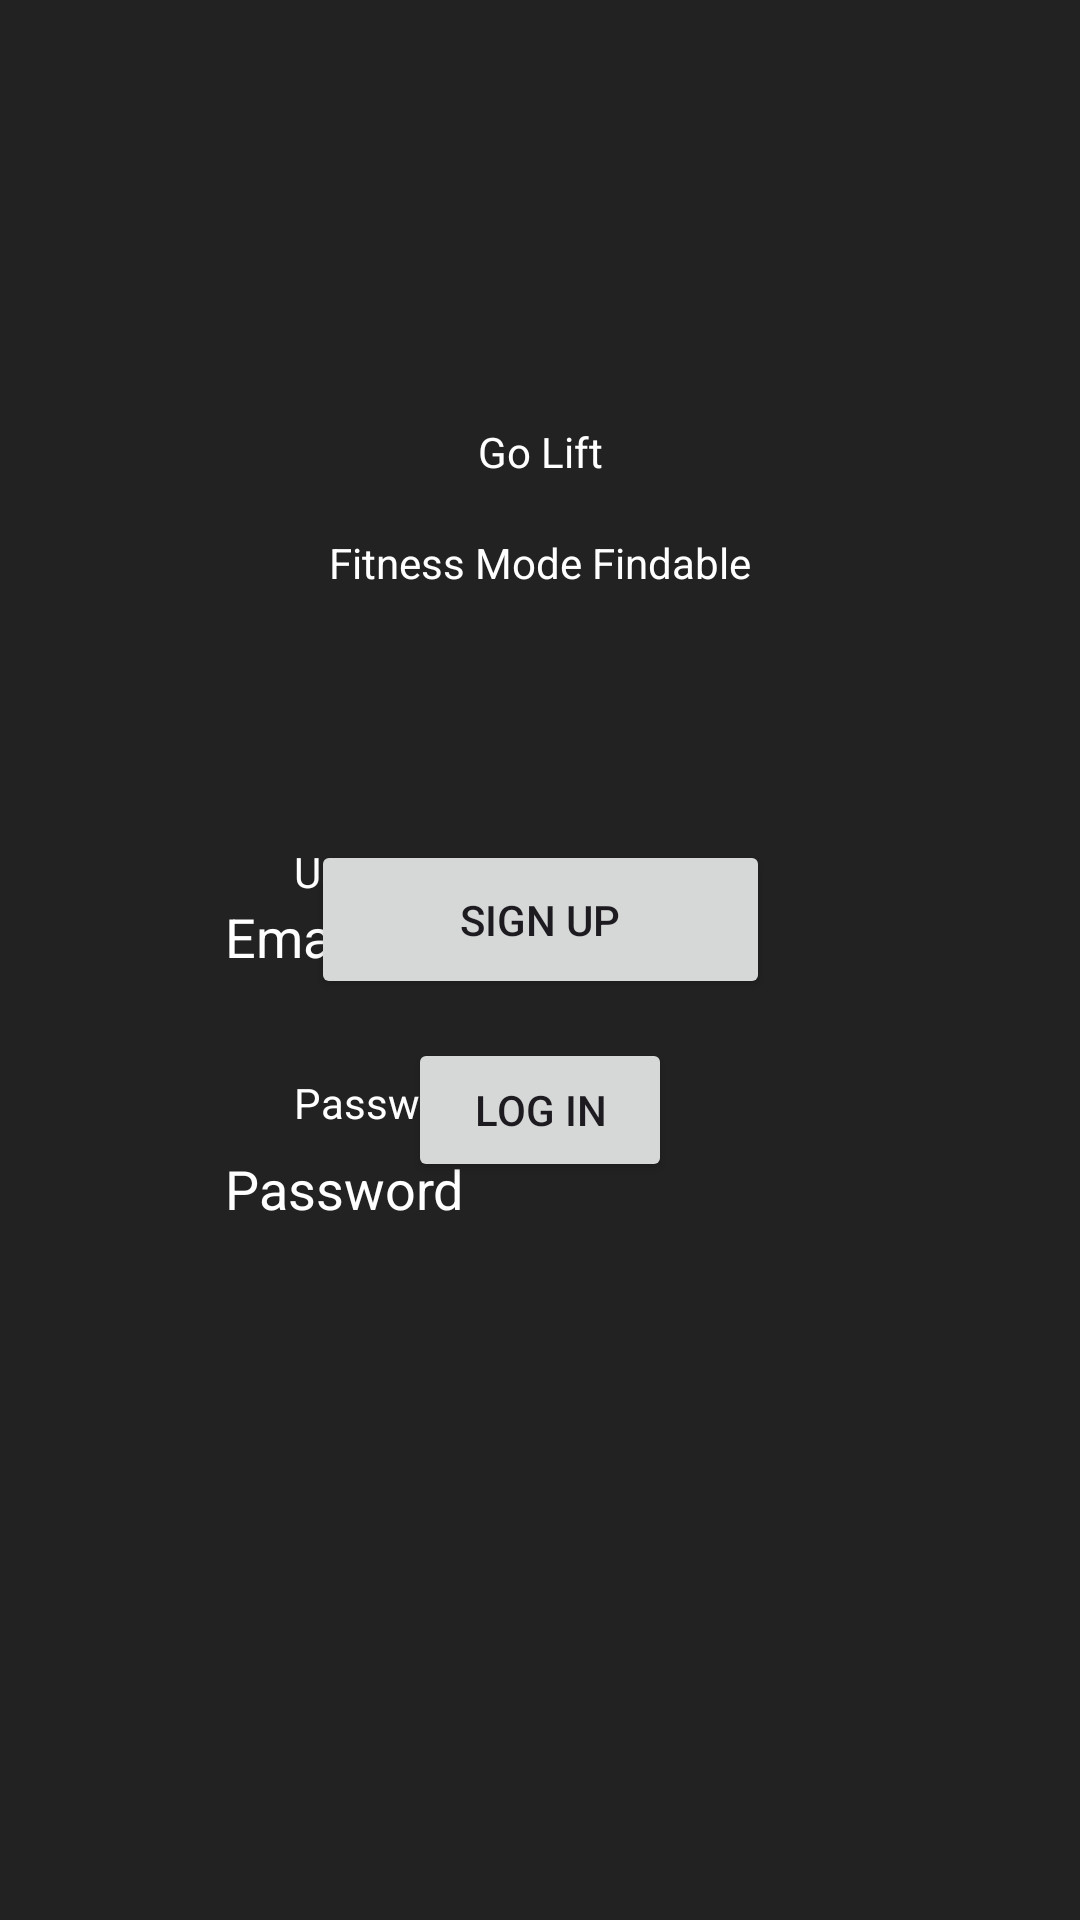

Android layout source for this screen:
<!-- AndroidManifest.xml: application theme Theme.GoLift -->
<!-- res/layout/activity_log_in.xml -->
<?xml version="1.0" encoding="utf-8"?>
<androidx.constraintlayout.widget.ConstraintLayout xmlns:android="http://schemas.android.com/apk/res/android"
    xmlns:app="http://schemas.android.com/apk/res-auto"
    xmlns:tools="http://schemas.android.com/tools"
    android:id="@+id/main"
    android:layout_width="match_parent"
    android:layout_height="match_parent"
    android:background="@color/grey"
    tools:context=".signIn.LogInActivity">

    <TextView
        android:id="@+id/user_label"
        android:layout_width="wrap_content"
        android:layout_height="wrap_content"
        android:layout_marginStart="98dp"
        android:layout_marginTop="281dp"
        android:text="@string/username"
        android:textColor="@color/white"
        app:layout_constraintStart_toStartOf="parent"
        app:layout_constraintTop_toTopOf="parent" />

    <EditText
        android:id="@+id/user_field"
        android:layout_width="wrap_content"
        android:layout_height="wrap_content"
        android:layout_marginTop="300dp"
        android:ems="10"
        android:inputType="textEmailAddress"
        android:hint="Email"
        android:textColor="@color/white"
        android:textColorHint="@color/white"
        android:background="@color/grey"
        app:layout_constraintEnd_toEndOf="parent"
        app:layout_constraintHorizontal_bias="0.5"
        app:layout_constraintStart_toStartOf="parent"
        app:layout_constraintTop_toTopOf="parent" />
    <TextView
        android:id="@+id/pass_label"
        android:layout_width="wrap_content"
        android:layout_height="wrap_content"
        android:layout_marginTop="358dp"
        android:text="@string/password"
        android:textColor="@color/white"
        app:layout_constraintStart_toStartOf="@+id/user_label"
        app:layout_constraintTop_toTopOf="parent" />

    <EditText
        android:id="@+id/pass_field"
        android:layout_width="wrap_content"
        android:layout_height="wrap_content"
        android:layout_marginTop="384dp"
        android:ems="10"
        android:inputType="textPassword"
        android:hint="Password"
        android:textColor="@color/white"
        android:textColorHint="@color/white"
        android:background="@color/grey"
        app:layout_constraintEnd_toEndOf="parent"
        app:layout_constraintHorizontal_bias="0.5"
        app:layout_constraintStart_toStartOf="parent"
        app:layout_constraintTop_toTopOf="parent" />
    <TextView
        android:id="@+id/goLift_label"
        android:layout_width="wrap_content"
        android:layout_height="wrap_content"
        android:layout_marginTop="141dp"
        android:text="@string/go_lift"
        android:textColor="@color/white"
        app:layout_constraintEnd_toEndOf="parent"
        app:layout_constraintHorizontal_bias="0.5"
        app:layout_constraintStart_toStartOf="parent"
        app:layout_constraintTop_toTopOf="parent" />

    <TextView
        android:id="@+id/fmf_label"
        android:layout_width="wrap_content"
        android:layout_height="wrap_content"
        android:text="@string/fitness_mode_findable"
        android:textColor="@color/white"
        app:layout_constraintBottom_toTopOf="@+id/user_label"
        app:layout_constraintEnd_toEndOf="parent"
        app:layout_constraintStart_toStartOf="parent"
        app:layout_constraintTop_toBottomOf="@+id/goLift_label"
        app:layout_constraintVertical_bias="0.176" />

    <Button
        android:id="@+id/signup_button"
        android:layout_width="153dp"
        android:layout_height="53dp"
        android:layout_marginBottom="307dp"
        android:onClick="onSignUp"
        android:text="@string/sign_up"
        app:layout_constraintBottom_toBottomOf="parent"
        app:layout_constraintEnd_toEndOf="parent"
        app:layout_constraintHorizontal_bias="0.5"
        app:layout_constraintStart_toStartOf="parent" />

    <Button
        android:id="@+id/login_button2"
        android:layout_width="wrap_content"
        android:layout_height="wrap_content"
        android:layout_marginStart="32dp"
        android:layout_marginTop="13dp"
        android:layout_marginEnd="32dp"
        android:layout_marginBottom="246dp"
        android:onClick="onLogin"
        android:text="@string/log_in"
        app:layout_constraintBottom_toBottomOf="parent"
        app:layout_constraintEnd_toEndOf="parent"
        app:layout_constraintHorizontal_bias="0.5"
        app:layout_constraintStart_toStartOf="parent"
        app:layout_constraintTop_toBottomOf="@+id/signup_button" />

    <Button
        android:id="@+id/forgotPass_button"
        android:layout_width="wrap_content"
        android:layout_height="wrap_content"
        android:layout_marginStart="239dp"
        android:layout_marginTop="38dp"
        android:layout_marginEnd="16dp"
        android:layout_marginBottom="376dp"
        android:text="@string/forgot_password"
        app:layout_constraintBottom_toBottomOf="parent"
        app:layout_constraintEnd_toEndOf="parent"
        app:layout_constraintStart_toStartOf="parent"
        app:layout_constraintTop_toBottomOf="@+id/pass_field" />
</androidx.constraintlayout.widget.ConstraintLayout>
<!-- resources referenced by this layout -->
<resources>
  <color name="grey">#FF222222</color>
  <color name="white">#FFFFFFFF</color>
  <string name="fitness_mode_findable">Fitness Mode Findable</string>
  <string name="forgot_password">Forgot Password</string>
  <string name="go_lift">Go Lift</string>
  <string name="log_in">Log in</string>
  <string name="password">Password</string>
  <string name="sign_up">Sign Up</string>
  <string name="username">Username</string>
  <style name="Theme.GoLift" parent="Base.Theme.GoLift" />
  <style name="Base.Theme.GoLift" parent="Theme.Material3.DayNight.NoActionBar">
          
          
      </style>
</resources>
